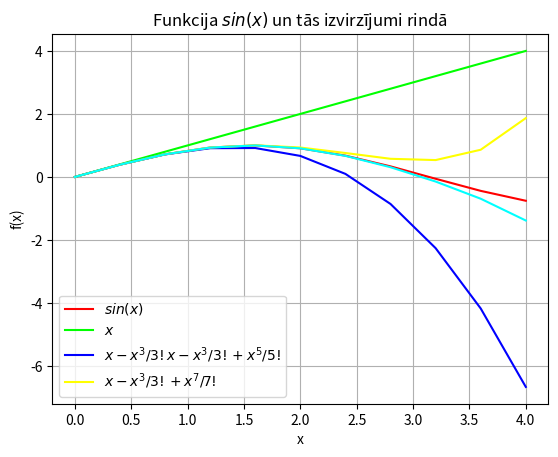

Source code (Python):
import sys
sys.path.append('/usr/local/anaconda3/lib/python3.6/site-packages')

from numpy import linspace, sin

x = linspace(0, 4, 11)
y = sin(x)
y1 = x
#y2 = x - x*x*x/(1*2*3)
y2 = y1 - x**3/(1*2*3)
#y3 = x - x*x*x*/(1*2*3) + x*x*x*x*x(1*2*3*4*5)
y3 = y2 + x**5/(1*2*3*4*5)
#y4 = x - x*x*x/(1*2*3) + x*x*x*x*x/(1*2*3*4*5) - x*x*x*x*x*x*x/(1*2*3*4*5*6*7)
y4 = y3 - x**7/(1*2*3*4*5*6*7)

from matplotlib import pyplot as plt
plt.grid()
plt.xlabel('x')
plt.ylabel('f(x)')
plt.title('Funkcija $sin(x)$ un tās izvirzījumi rindā')
plt.plot(x, y, color = '#FF0000')
plt.plot(x, y1, color = '#00FF00')
plt.plot(x, y2, color = '#0000FF')
plt.plot(x, y3, color = '#FFFF00')
plt.plot(x, y4, color = '#00FFFF')
plt.legend(['$sin(x)$', '$x$', '$x-x^3/3!$' '$x-x^3/3!+x^5/5!$', '$x-x^3/3!+x^7/7!$' ])
plt.show()

           
